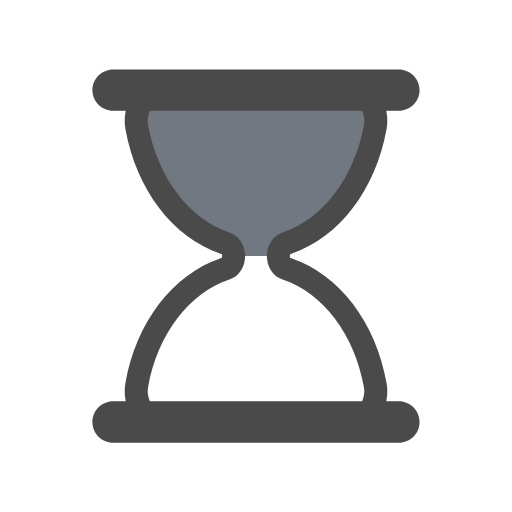
t = 0.00 s
t = 0.44 s: frame unchanged from t = 0.00 s, image omitted
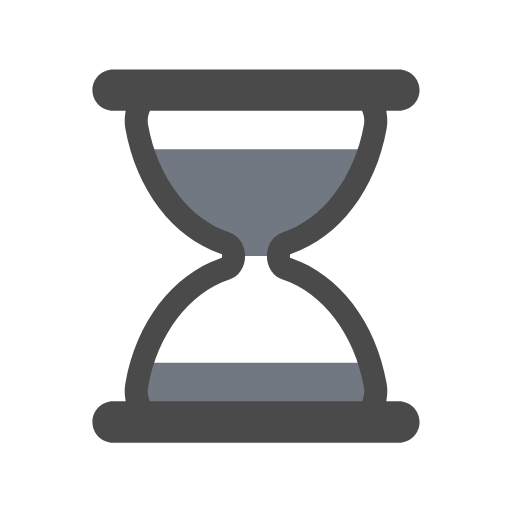
t = 0.67 s
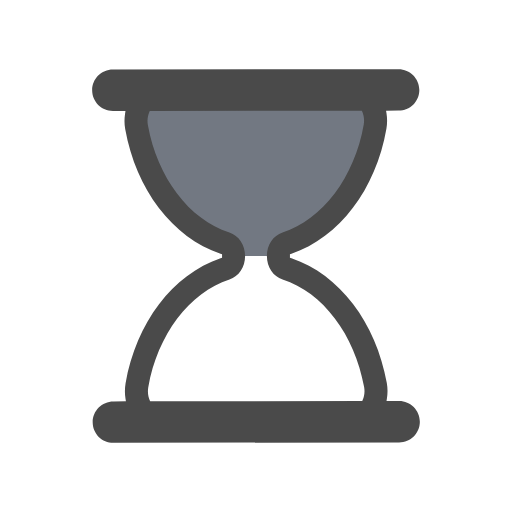
t = 1.11 s
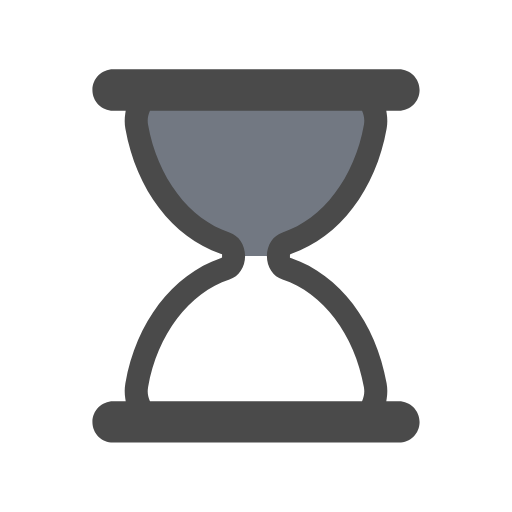
t = 1.56 s
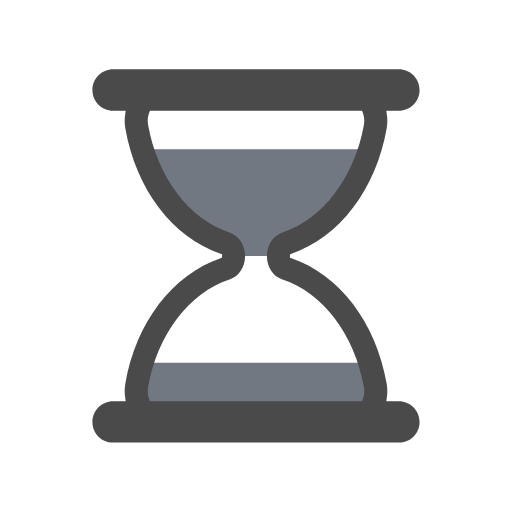
t = 1.78 s

The animated SVG that drew these frames (rendered in a browser with its animation timeline set to each time). Animation: 5 SMIL elements (animate=4,animateTransform=1); one cycle of 2.22 s, repeats indefinitely.

<svg
  xmlns="http://www.w3.org/2000/svg"
  xmlns:xlink="http://www.w3.org/1999/xlink"
  style="margin: auto; display: block"
  width="150px"
  height="150px"
  viewBox="0 0 100 100"
  preserveAspectRatio="xMidYMid"
>
  <defs>
    <clipPath id="ldio-l2o3fl9ulwl-cp">
      <rect x="0" y="0" width="100" height="50">
        <animate
          attributeName="y"
          repeatCount="indefinite"
          dur="2.2222222222222223s"
          calcMode="spline"
          values="0;50;0;0;0"
          keyTimes="0;0.4;0.5;0.9;1"
          keySplines="0.3 0 1 0.7;0.3 0 1 0.7;0.3 0 1 0.7;0.3 0 1 0.7"
        ></animate>
        <animate
          attributeName="height"
          repeatCount="indefinite"
          dur="2.2222222222222223s"
          calcMode="spline"
          values="50;0;0;50;50"
          keyTimes="0;0.4;0.5;0.9;1"
          keySplines="0.3 0 1 0.7;0.3 0 1 0.7;0.3 0 1 0.7;0.3 0 1 0.7"
        ></animate>
      </rect>
      <rect x="0" y="50" width="100" height="50">
        <animate
          attributeName="y"
          repeatCount="indefinite"
          dur="2.2222222222222223s"
          calcMode="spline"
          values="100;50;50;50;50"
          keyTimes="0;0.4;0.5;0.9;1"
          keySplines="0.3 0 1 0.7;0.3 0 1 0.7;0.3 0 1 0.7;0.3 0 1 0.7"
        ></animate>
        <animate
          attributeName="height"
          repeatCount="indefinite"
          dur="2.2222222222222223s"
          calcMode="spline"
          values="0;50;50;0;0"
          keyTimes="0;0.4;0.5;0.9;1"
          keySplines="0.3 0 1 0.7;0.3 0 1 0.7;0.3 0 1 0.7;0.3 0 1 0.7"
        ></animate>
      </rect>
    </clipPath>
  </defs>
  <g transform="translate(50 50)">
    <g transform="scale(0.9)">
      <g transform="translate(-50 -50)">
        <g>
          <animateTransform
            attributeName="transform"
            type="rotate"
            dur="2.2222222222222223s"
            repeatCount="indefinite"
            values="0 50 50;0 50 50;180 50 50;180 50 50;360 50 50"
            keyTimes="0;0.4;0.5;0.9;1"
          ></animateTransform>
          <path
            clip-path="url(#ldio-l2o3fl9ulwl-cp)"
            fill="#727882"
            d="M54.864 50L54.864 50c0-1.291 0.689-2.412 1.671-2.729c9.624-3.107 17.154-12.911 19.347-25.296 c0.681-3.844-1.698-7.475-4.791-7.475H28.908c-3.093 0-5.472 3.631-4.791 7.475c2.194 12.385 9.723 22.189 19.347 25.296 c0.982 0.317 1.671 1.438 1.671 2.729v0c0 1.291-0.689 2.412-1.671 2.729C33.84 55.836 26.311 65.64 24.117 78.025 c-0.681 3.844 1.698 7.475 4.791 7.475h42.184c3.093 0 5.472-3.631 4.791-7.475C73.689 65.64 66.16 55.836 56.536 52.729 C55.553 52.412 54.864 51.291 54.864 50z"
          ></path>
          <path
            fill="#4a4a4a"
            d="M81 81.5h-2.724l0.091-0.578c0.178-1.122 0.17-2.243-0.022-3.333C76.013 64.42 68.103 54.033 57.703 50.483l-0.339-0.116 v-0.715l0.339-0.135c10.399-3.552 18.31-13.938 20.642-27.107c0.192-1.089 0.2-2.211 0.022-3.333L78.276 18.5H81 c2.481 0 4.5-2.019 4.5-4.5S83.481 9.5 81 9.5H19c-2.481 0-4.5 2.019-4.5 4.5s2.019 4.5 4.5 4.5h2.724l-0.092 0.578 c-0.178 1.122-0.17 2.243 0.023 3.333c2.333 13.168 10.242 23.555 20.642 27.107l0.338 0.116v0.715l-0.338 0.135 c-10.4 3.551-18.31 13.938-20.642 27.106c-0.193 1.09-0.201 2.211-0.023 3.333l0.092 0.578H19c-2.481 0-4.5 2.019-4.5 4.5 s2.019 4.5 4.5 4.5h62c2.481 0 4.5-2.019 4.5-4.5S83.481 81.5 81 81.5z M73.14 81.191L73.012 81.5H26.988l-0.128-0.309 c-0.244-0.588-0.491-1.538-0.28-2.729c2.014-11.375 8.944-20.542 17.654-23.354c2.035-0.658 3.402-2.711 3.402-5.108 c0-2.398-1.368-4.451-3.403-5.108c-8.71-2.812-15.639-11.979-17.653-23.353c-0.211-1.191 0.036-2.143 0.281-2.731l0.128-0.308 h46.024l0.128 0.308c0.244 0.589 0.492 1.541 0.281 2.731c-2.015 11.375-8.944 20.541-17.654 23.353 c-2.035 0.658-3.402 2.71-3.402 5.108c0 2.397 1.368 4.45 3.403 5.108c8.71 2.812 15.64 11.979 17.653 23.354 C73.632 79.651 73.384 80.604 73.14 81.191z"
          ></path>
        </g>
      </g>
    </g>
  </g>
</svg>
